pico-8 play session: hold ← + tap ❎

[t = 1 s] hold ← ~1s, tap ❎ ~2×
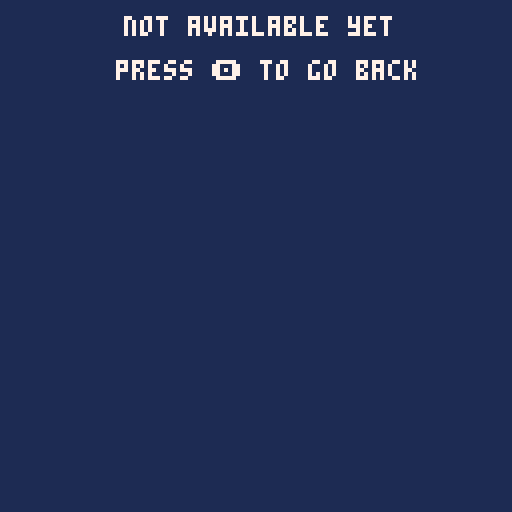
[t = 2 s] hold ← ~2s, tap ❎ ~4×
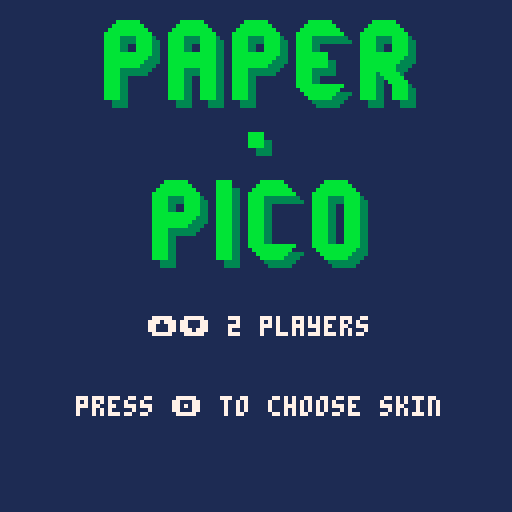

pico-8 cartridge
version 8
__lua__
--[[notes:

--]]

function _init()
	test=false
	max_players=4
	players={{},{}}
	state=0
	bg=1
	t=0
	pal(4,0)
end

function _update()
	t+=1
end

function _draw()--fsm
	if(state==0)then
		_title()
	elseif(state==1)then
		_choose()
	else
		_fsmerror()
	end
	
	--�testing stuff�
	if(test)then
		line(64,0,64,128,8)
		line(0,64,128,64,8)
	end
end--_draw()

--�finite states�
--�title�
function _title()
	cls(bg)
	for i=1,#players do
		players[i]={i}
	end
	
	local function heading(h,c)
		pal(11,c)
		spr(1,64-(10*8/2-2)+h,(0*20)+5+h,10,2.5) --paper
		spr(11,64-(1*8/2-2)+h,(1*20)+5+h,1,2.5) --(dot)
		spr(65,64-(7*8/2-2)+h,(2*20)+5+h,7,2.5)
		pal(11,11)
	end
	
	heading(2,3)--shadow
	heading(0,11)
	
	--�choose #players�
	
	if(btnp(2))then
		if(#players<max_players)then
			add(players,{#players+1})
		end
	elseif(btnp(3))then
		if(#players>1)then
			players[#players]=nil
		end
	else
		players=players
	end
	
	shadow_txt("�� "..#players.." players",60,80,7,1,1)
	
	--�next state�
	
	if(btnp(4))then
		state+=1
		for i=1,#players do
			add(players[i],i)
		end
	end
	
	shadow_txt("press � to choose skin",62,100,7,1,1)
	--�testing stuff�
	test_plr()
end
--�title�

--�state==1�
function _choose()
	cls(bg)
	test_plr()
	
	if(btnp(5))then
		state-=1
	end
	if(#players==1)then
		shadow_txt("choose your skin",64,24,7,1,1)
		for i=1,4 do--display skins
			spr(126+i*2,26*i-9,56,2,2)
		end
		
		if(btnp(0))then
			if(players[1][2]>1)then
				players[1][2]-=1
			end
		elseif(btnp(1))then
			if(players[1][2]<4)then
				players[1][2]+=1
			end
		else
			players[1][2]=players[1][2]
		end
		shadow_txt("pl1",26*players[1][2]-2,48,7,1,1)
		
	elseif(#players>1)then
		center_txt("not available yet",64,5,7)
		center_txt("press � to go back",64,16,7)
	else
		_fsmerror()
	end
end
--�state==1�

--�error�
function _fsmerror()
	cls()
	print("error")
	print("finite state machine error")
end
-----�finite states�

--�text stuff�
function center_txt(string,x,y,c)
	print(string,x-(#string/2)*4+1,y-1,c)
end

function shadow_txt(string,x,y,c,s,h)
	center_txt(string,x+h,y+h,s)
	center_txt(string,x,y,c)
end
--�text stuff�

--�testing functions�
function test_plr()
	if(test)then
		for i=1,#players do
			print("table: "..i,0,(i-1)*(1+#players[1])*6,8)
			for j=1,#players[i] do
				print("item: "..j.."= "..players[i][j],0,(i-1)*(1+#players[1])*6+(6*j),8)
			end
		end
	end
end
__gfx__
00000000000bbbbbb0000000000bbbbbb0000000000bbbbbb0000000000bbbbbb0000000000bbbbbb00000000000000000000000000000000000000000000000
0000000000bbbbbbbb00000000bbbbbbbb00000000bbbbbbbb00000000bbbbbbbb00000000bbbbbbbb0000000000000000000000000000000000000000000000
000000000bbbbbbbbbb000000bbbbbbbbbb000000bbbbbbbbbb000000bbbbbbbbbb000000bbbbbbbbbb000000000000000000000000000000000000000000000
00000000bbbbbbbbbbbb0000bbbbbbbbbbbb0000bbbbbbbbbbbb0000bbbbbbbbbbbb0000bbbbbbbbbbbb00000000000000000000000000000000000000000000
00000000bbbb0000bbbb0000bbbb0000bbbb0000bbbb0000bbbb0000bbbb000000000000bbbb0000bbbb00000000000000000000000000000000000000000000
00000000bbbb0000bbbb0000bbbb0000bbbb0000bbbb0000bbbb0000bbbb000000000000bbbb0000bbbb00000000000000000000000000000000000000000000
00000000bbbb0000bbbb0000bbbb0000bbbb0000bbbb0000bbbb0000bbbb000000000000bbbb0000bbbb00000000000000000000000000000000000000000000
00000000bbbb0000bbbb0000bbbb0000bbbb0000bbbb0000bbbb0000bbbb000000000000bbbb0000bbbb00000000000000000000000000000000000000000000
00000000bbbbbbbbbbbb0000bbbbbbbbbbbb0000bbbbbbbbbbbb0000bbbbbbbb00000000bbbbbbbbbbbb0000bbbb000000000000000000000000000000000000
00000000bbbbbbbbbbb00000bbbbbbbbbbbb0000bbbbbbbbbbb00000bbbbbbbb00000000bbbbbbbbbbb00000bbbb000000000000000000000000000000000000
00000000bbbbbbbbbb000000bbbbbbbbbbbb0000bbbbbbbbbb000000bbbbbbbb00000000bbbbbbbbbb000000bbbb000000000000000000000000000000000000
00000000bbbbbbbbb0000000bbbbbbbbbbbb0000bbbbbbbbb0000000bbbbbbbb00000000bbbbbbbbb0000000bbbb000000000000000000000000000000000000
00000000bbbb000000000000bbbb0000bbbb0000bbbb000000000000bbbb000000000000bbbbbbbbb00000000000000000000000000000000000000000000000
00000000bbbb000000000000bbbb0000bbbb0000bbbb000000000000bbbb000000000000bbbb0bbbbb0000000000000000000000000000000000000000000000
00000000bbbb000000000000bbbb0000bbbb0000bbbb000000000000bbbb000000000000bbbb00bbbbb000000000000000000000000000000000000000000000
00000000bbbb000000000000bbbb0000bbbb0000bbbb000000000000bbbb000000000000bbbb000bbbbb00000000000000000000000000000000000000000000
00000000bbbb000000000000bbbb0000bbbb0000bbbb000000000000bbbbbbbbbbbb0000bbbb0000bbbb00000000000000000000000000000000000000000000
00000000bbbb000000000000bbbb0000bbbb0000bbbb0000000000000bbbbbbbbbb00000bbbb0000bbbb00000000000000000000000000000000000000000000
00000000bbbb000000000000bbbb0000bbbb0000bbbb00000000000000bbbbbbbb000000bbbb0000bbbb00000000000000000000000000000000000000000000
00000000bbbb000000000000bbbb0000bbbb0000bbbb000000000000000bbbbbb0000000bbbb0000bbbb00000000000000000000000000000000000000000000
00000000000000000000000000000000000000000000000000000000000000000000000000000000000000000000000000000000000000000000000000000000
00000000000000000000000000000000000000000000000000000000000000000000000000000000000000000000000000000000000000000000000000000000
00000000000000000000000000000000000000000000000000000000000000000000000000000000000000000000000000000000000000000000000000000000
00000000000000000000000000000000000000000000000000000000000000000000000000000000000000000000000000000000000000000000000000000000
00000000000000000000000000000000000000000000000000000000000000000000000000000000000000000000000000000000000000000000000000000000
00000000000000000000000000000000000000000000000000000000000000000000000000000000000000000000000000000000000000000000000000000000
00000000000000000000000000000000000000000000000000000000000000000000000000000000000000000000000000000000000000000000000000000000
00000000000000000000000000000000000000000000000000000000000000000000000000000000000000000000000000000000000000000000000000000000
00000000000000000000000000000000000000000000000000000000000000000000000000000000000000000000000000000000000000000000000000000000
00000000000000000000000000000000000000000000000000000000000000000000000000000000000000000000000000000000000000000000000000000000
00000000000000000000000000000000000000000000000000000000000000000000000000000000000000000000000000000000000000000000000000000000
00000000000000000000000000000000000000000000000000000000000000000000000000000000000000000000000000000000000000000000000000000000
00000000000bbbbbb0000000bbbb0000000bbbbbb0000000000bbbbbb00000000000000000000000000000000000000000000000000000000000000000000000
0000000000bbbbbbbb000000bbbb000000bbbbbbbb00000000bbbbbbbb0000000000000000000000000000000000000000000000000000000000000000000000
000000000bbbbbbbbbb00000bbbb00000bbbbbbbbbb000000bbbbbbbbbb000000000000000000000000000000000000000000000000000000000000000000000
00000000bbbbbbbbbbbb0000bbbb0000bbbbbbbbbbbb0000bbbbbbbbbbbb00000000000000000000000000000000000000000000000000000000000000000000
00000000bbbb0000bbbb0000bbbb0000bbbb000000000000bbbb0000bbbb00000000000000000000000000000000000000000000000000000000000000000000
00000000bbbb0000bbbb0000bbbb0000bbbb000000000000bbbb0000bbbb00000000000000000000000000000000000000000000000000000000000000000000
00000000bbbb0000bbbb0000bbbb0000bbbb000000000000bbbb0000bbbb00000000000000000000000000000000000000000000000000000000000000000000
00000000bbbb0000bbbb0000bbbb0000bbbb000000000000bbbb0000bbbb00000000000000000000000000000000000000000000000000000000000000000000
00000000bbbbbbbbbbbb0000bbbb0000bbbb000000000000bbbb0000bbbb00000000000000000000000000000000000000000000000000000000000000000000
00000000bbbbbbbbbbb00000bbbb0000bbbb000000000000bbbb0000bbbb00000000000000000000000000000000000000000000000000000000000000000000
00000000bbbbbbbbbb000000bbbb0000bbbb000000000000bbbb0000bbbb00000000000000000000000000000000000000000000000000000000000000000000
00000000bbbbbbbbb0000000bbbb0000bbbb000000000000bbbb0000bbbb00000000000000000000000000000000000000000000000000000000000000000000
00000000bbbb000000000000bbbb0000bbbb000000000000bbbb0000bbbb00000000000000000000000000000000000000000000000000000000000000000000
00000000bbbb000000000000bbbb0000bbbb000000000000bbbb0000bbbb00000000000000000000000000000000000000000000000000000000000000000000
00000000bbbb000000000000bbbb0000bbbb000000000000bbbb0000bbbb00000000000000000000000000000000000000000000000000000000000000000000
00000000bbbb000000000000bbbb0000bbbb000000000000bbbb0000bbbb00000000000000000000000000000000000000000000000000000000000000000000
00000000bbbb000000000000bbbb0000bbbbbbbbbbbb0000bbbbbbbbbbbb00000000000000000000000000000000000000000000000000000000000000000000
00000000bbbb000000000000bbbb00000bbbbbbbbbb000000bbbbbbbbbb000000000000000000000000000000000000000000000000000000000000000000000
00000000bbbb000000000000bbbb000000bbbbbbbb00000000bbbbbbbb0000000000000000000000000000000000000000000000000000000000000000000000
00000000bbbb000000000000bbbb0000000bbbbbb0000000000bbbbbb00000000000000000000000000000000000000000000000000000000000000000000000
00000000000000000000000000000000000000000000000000000000000000000000000000000000000000000000000000000000000000000000000000000000
00000000000000000000000000000000000000000000000000000000000000000000000000000000000000000000000000000000000000000000000000000000
00000000000000000000000000000000000000000000000000000000000000000000000000000000000000000000000000000000000000000000000000000000
00000000000000000000000000000000000000000000000000000000000000000000000000000000000000000000000000000000000000000000000000000000
00000000000000000000000000000000000000000000000000000000000000000000000000000000000000000000000000000000000000000000000000000000
00000000000000000000000000000000000000000000000000000000000000000000000000000000000000000000000000000000000000000000000000000000
00000000000000000000000000000000000000000000000000000000000000000000000000000000000000000000000000000000000000000000000000000000
00000000000000000000000000000000000000000000000000000000000000000000000000000000000000000000000000000000000000000000000000000000
00000000000000000000000000000000000000000000000000000000000000000000000000000000000000000000000000000000000000000000000000000000
00000000000000000000000000000000000000000000000000000000000000000000000000000000000000000000000000000000000000000000000000000000
00000000000000000000000000000000000000000000000000000000000000000000000000000000000000000000000000000000000000000000000000000000
00000000000000000000000000000000000000000000000000000000000000000000000000000000000000000000000000000000000000000000000000000000
aaaaaaaaaaaaaaaabbbbbbbbbbbbbbbb4444444444444444eeeeeeeeeeeeeeee0000000000000000000000000000000000000000000000000000000000000000
aeeeeeeeeeeeeeeab88888888888888b4444488888844444eaaaaaaaaaaaaaae0000000000000000000000000000000000000000000000000000000000000000
aee44eeeeee44eeab48884888488848b4448888888888444ea77aaee7eeaaaae0000000000000000000000000000000000000000000000000000000000000000
ae4554eeee4554eab88888888888888b4488888888888844eaa77eee67eeeaae0000000000000000000000000000000000000000000000000000000000000000
ae45554ee45554eab88888888888888b4488888888888844eaaaeee7677eeaae0000000000000000000000000000000000000000000000000000000000000000
ae455554455554eab88888888888888b4888778888778884eaaeee77777eeeae0000000000000000000000000000000000000000000000000000000000000000
ae455555555554eab88488848884888b48877c78877c7884eaae774777eeeeae0000000000000000000000000000000000000000000000000000000000000000
a45557455574554ab88888888888888b4887cc7887cc7884eaaa774777eeeeae0000000000000000000000000000000000000000000000000000000000000000
a45554455544554ab88888888888888b4888778888778884eaa77777777eeeae0000000000000000000000000000000000000000000000000000000000000000
a45ff5554555ff4ab88888888888888b4888888888888884eaa777777777eeae0000000000000000000000000000000000000000000000000000000000000000
a45ff5455454ff4ab48884888488848b4888888888888884ea777777aa777eae0000000000000000000000000000000000000000000000000000000000000000
ae455544444454eab88888888888888b4888888888888884ea7e777aa7777eae0000000000000000000000000000000000000000000000000000000000000000
aee4555555554eeab88888888888888b4888888888888884ea7e77aaa7777aae0000000000000000000000000000000000000000000000000000000000000000
aeee44444444eeeab88888888888888b4884888448884884eaa77aaaa7777aae0000000000000000000000000000000000000000000000000000000000000000
aeeeeeeeeeeeeeeab88488848884888b4844484444844484eaaaaaaaaaaaaaae0000000000000000000000000000000000000000000000000000000000000000
aaaaaaaaaaaaaaaabbbbbbbbbbbbbbbb4444444444444444eeeeeeeeeeeeeeee0000000000000000000000000000000000000000000000000000000000000000
888888882222888888888888888888884444444444444444eeeeeeeeeeeeeeee0000000000000000000000000000000000000000000000000000000000000000
999988888888888888888888888888884444444444444444eeeeaeeeeeeeaeee0000000000000000000000000000000000000000000000000000000000000000
999999998888999988888888888888884444444444444444eeeeaeeeeeeaaaee0000000000000000000000000000000000000000000000000000000000000000
aaaa99999999999988888888888448884444444444444444eeeaaaeeeeeeaeee0000000000000000000000000000000000000000000000000000000000000000
aaaaaaaa9999aaaa88888888888448884444444444444444eaaaaaaaeeeeeeee0000000000000000000000000000000000000000000000000000000000000000
bbbbaaaaaaaaaaaa88888888888888884444444444444444eeeaaaeeeeeeeeee0000000000000000000000000000000000000000000000000000000000000000
bbbbbbbbaaaabbbb88888888888888884444444444444444eeeeaeeeeeeeeeee0000000000000000000000000000000000000000000000000000000000000000
ccccbbbbbbbbbbbb88888888888888884444444774444444eeeeaeeeeeeeeeee0000000000000000000000000000000000000000000000000000000000000000
ccccccccbbbbcccc88888888888888884444444774444444eeeeeeeeeeeeeeee0000000000000000000000000000000000000000000000000000000000000000
ddddcccccccccccc88888888888888884444444444444444eeeeeeeeeeaeeeee0000000000000000000000000000000000000000000000000000000000000000
ddddddddccccdddd88888888888888884444444444444444eeeeeeeeeaaaeeee0000000000000000000000000000000000000000000000000000000000000000
1111dddddddddddd88844888888888884444444444444444eeeeeeeeeeaeeeee0000000000000000000000000000000000000000000000000000000000000000
11111111dddd111188844888888888884444444444444444eeeaeeeeeeeeeeee0000000000000000000000000000000000000000000000000000000000000000
222211111111111188888888888888884444444444444444eeaaaeeeeeeeeeee0000000000000000000000000000000000000000000000000000000000000000
222222221111222288888888888888884444444444444444eeeaeeeeeeeeeeee0000000000000000000000000000000000000000000000000000000000000000
888822222222222288888888888888884444444444444444eeeeeeeeeeeeeeee0000000000000000000000000000000000000000000000000000000000000000
00000000000000000000000000000000000000000000000000000000000000000000000000000000000000000000000000000000000000000000000000000000
00000000000000000000000000000000000000000000000000000000000000000000000000000000000000000000000000000000000000000000000000000000
00000000000000000000000000000000000000000000000000000000000000000000000000000000000000000000000000000000000000000000000000000000
00000000000000000000000000000000000000000000000000000000000000000000000000000000000000000000000000000000000000000000000000000000
00000000000000000000000000000000000000000000000000000000000000000000000000000000000000000000000000000000000000000000000000000000
00000000000000000000000000000000000000000000000000000000000000000000000000000000000000000000000000000000000000000000000000000000
00000000000000000000000000000000000000000000000000000000000000000000000000000000000000000000000000000000000000000000000000000000
00000000000000000000000000000000000000000000000000000000000000000000000000000000000000000000000000000000000000000000000000000000
00000000000000000000000000000000000000000000000000000000000000000000000000000000000000000000000000000000000000000000000000000000
00000000000000000000000000000000000000000000000000000000000000000000000000000000000000000000000000000000000000000000000000000000
00000000000000000000000000000000000000000000000000000000000000000000000000000000000000000000000000000000000000000000000000000000
00000000000000000000000000000000000000000000000000000000000000000000000000000000000000000000000000000000000000000000000000000000
00000000000000000000000000000000000000000000000000000000000000000000000000000000000000000000000000000000000000000000000000000000
00000000000000000000000000000000000000000000000000000000000000000000000000000000000000000000000000000000000000000000000000000000
00000000000000000000000000000000000000000000000000000000000000000000000000000000000000000000000000000000000000000000000000000000
00000000000000000000000000000000000000000000000000000000000000000000000000000000000000000000000000000000000000000000000000000000
00000000000000000000000000000000000000000000000000000000000000000000000000000000000000000000000000000000000000000000000000000000
00000000000000000000000000000000000000000000000000000000000000000000000000000000000000000000000000000000000000000000000000000000
00000000000000000000000000000000000000000000000000000000000000000000000000000000000000000000000000000000000000000000000000000000
00000000000000000000000000000000000000000000000000000000000000000000000000000000000000000000000000000000000000000000000000000000
00000000000000000000000000000000000000000000000000000000000000000000000000000000000000000000000000000000000000000000000000000000
00000000000000000000000000000000000000000000000000000000000000000000000000000000000000000000000000000000000000000000000000000000
00000000000000000000000000000000000000000000000000000000000000000000000000000000000000000000000000000000000000000000000000000000
00000000000000000000000000000000000000000000000000000000000000000000000000000000000000000000000000000000000000000000000000000000
00000000000000000000000000000000000000000000000000000000000000000000000000000000000000000000000000000000000000000000000000000000
00000000000000000000000000000000000000000000000000000000000000000000000000000000000000000000000000000000000000000000000000000000
00000000000000000000000000000000000000000000000000000000000000000000000000000000000000000000000000000000000000000000000000000000
00000000000000000000000000000000000000000000000000000000000000000000000000000000000000000000000000000000000000000000000000000000
00000000000000000000000000000000000000000000000000000000000000000000000000000000000000000000000000000000000000000000000000000000
00000000000000000000000000000000000000000000000000000000000000000000000000000000000000000000000000000000000000000000000000000000
00000000000000000000000000000000000000000000000000000000000000000000000000000000000000000000000000000000000000000000000000000000
00000000000000000000000000000000000000000000000000000000000000000000000000000000000000000000000000000000000000000000000000000000
__gff__
0000000000000000000000000000000000000000000000000000000000000000000000000000000000000000000000000000000000000000000000000000000000000000000000000000000000000000000000000000000000000000000000000000000000000000000000000000000000000000000000000000000000000000
0000000000000000000000000000000000000000000000000000000000000000000000000000000000000000000000000000000000000000000000000000000000000000000000000000000000000000000000000000000000000000000000000000000000000000000000000000000000000000000000000000000000000000
__map__
0000000000000000000000000000000000000000000000000000000000000000000000000000000000000000000000000000000000000000000000000000000000000000000000000000000000000000000000000000000000000000000000000000000000000000000000000000000000000000000000000000000000000000
0000000000000000000000000000000000000000000000000000000000000000000000000000000000000000000000000000000000000000000000000000000000000000000000000000000000000000000000000000000000000000000000000000000000000000000000000000000000000000000000000000000000000000
0000000000000000000000000000000000000000000000000000000000000000000000000000000000000000000000000000000000000000000000000000000000000000000000000000000000000000000000000000000000000000000000000000000000000000000000000000000000000000000000000000000000000000
0000000000000000000000000000000000000000000000000000000000000000000000000000000000000000000000000000000000000000000000000000000000000000000000000000000000000000000000000000000000000000000000000000000000000000000000000000000000000000000000000000000000000000
0000000000000000000000000000000000000000000000000000000000000000000000000000000000000000000000000000000000000000000000000000000000000000000000000000000000000000000000000000000000000000000000000000000000000000000000000000000000000000000000000000000000000000
0000000000000000000000000000000000000000000000000000000000000000000000000000000000000000000000000000000000000000000000000000000000000000000000000000000000000000000000000000000000000000000000000000000000000000000000000000000000000000000000000000000000000000
0000000000000000000000000000000000000000000000000000000000000000000000000000000000000000000000000000000000000000000000000000000000000000000000000000000000000000000000000000000000000000000000000000000000000000000000000000000000000000000000000000000000000000
0000000000000000000000000000000000000000000000000000000000000000000000000000000000000000000000000000000000000000000000000000000000000000000000000000000000000000000000000000000000000000000000000000000000000000000000000000000000000000000000000000000000000000
0000000000000000000000000000000000000000000000000000000000000000000000000000000000000000000000000000000000000000000000000000000000000000000000000000000000000000000000000000000000000000000000000000000000000000000000000000000000000000000000000000000000000000
0000000000000000000000000000000000000000000000000000000000000000000000000000000000000000000000000000000000000000000000000000000000000000000000000000000000000000000000000000000000000000000000000000000000000000000000000000000000000000000000000000000000000000
0000000000000000000000000000000000000000000000000000000000000000000000000000000000000000000000000000000000000000000000000000000000000000000000000000000000000000000000000000000000000000000000000000000000000000000000000000000000000000000000000000000000000000
0000000000000000000000000000000000000000000000000000000000000000000000000000000000000000000000000000000000000000000000000000000000000000000000000000000000000000000000000000000000000000000000000000000000000000000000000000000000000000000000000000000000000000
0000000000000000000000000000000000000000000000000000000000000000000000000000000000000000000000000000000000000000000000000000000000000000000000000000000000000000000000000000000000000000000000000000000000000000000000000000000000000000000000000000000000000000
0000000000000000000000000000000000000000000000000000000000000000000000000000000000000000000000000000000000000000000000000000000000000000000000000000000000000000000000000000000000000000000000000000000000000000000000000000000000000000000000000000000000000000
0000000000000000000000000000000000000000000000000000000000000000000000000000000000000000000000000000000000000000000000000000000000000000000000000000000000000000000000000000000000000000000000000000000000000000000000000000000000000000000000000000000000000000
0000000000000000000000000000000000000000000000000000000000000000000000000000000000000000000000000000000000000000000000000000000000000000000000000000000000000000000000000000000000000000000000000000000000000000000000000000000000000000000000000000000000000000
0000000000000000000000000000000000000000000000000000000000000000000000000000000000000000000000000000000000000000000000000000000000000000000000000000000000000000000000000000000000000000000000000000000000000000000000000000000000000000000000000000000000000000
0000000000000000000000000000000000000000000000000000000000000000000000000000000000000000000000000000000000000000000000000000000000000000000000000000000000000000000000000000000000000000000000000000000000000000000000000000000000000000000000000000000000000000
0000000000000000000000000000000000000000000000000000000000000000000000000000000000000000000000000000000000000000000000000000000000000000000000000000000000000000000000000000000000000000000000000000000000000000000000000000000000000000000000000000000000000000
0000000000000000000000000000000000000000000000000000000000000000000000000000000000000000000000000000000000000000000000000000000000000000000000000000000000000000000000000000000000000000000000000000000000000000000000000000000000000000000000000000000000000000
0000000000000000000000000000000000000000000000000000000000000000000000000000000000000000000000000000000000000000000000000000000000000000000000000000000000000000000000000000000000000000000000000000000000000000000000000000000000000000000000000000000000000000
0000000000000000000000000000000000000000000000000000000000000000000000000000000000000000000000000000000000000000000000000000000000000000000000000000000000000000000000000000000000000000000000000000000000000000000000000000000000000000000000000000000000000000
0000000000000000000000000000000000000000000000000000000000000000000000000000000000000000000000000000000000000000000000000000000000000000000000000000000000000000000000000000000000000000000000000000000000000000000000000000000000000000000000000000000000000000
0000000000000000000000000000000000000000000000000000000000000000000000000000000000000000000000000000000000000000000000000000000000000000000000000000000000000000000000000000000000000000000000000000000000000000000000000000000000000000000000000000000000000000
0000000000000000000000000000000000000000000000000000000000000000000000000000000000000000000000000000000000000000000000000000000000000000000000000000000000000000000000000000000000000000000000000000000000000000000000000000000000000000000000000000000000000000
0000000000000000000000000000000000000000000000000000000000000000000000000000000000000000000000000000000000000000000000000000000000000000000000000000000000000000000000000000000000000000000000000000000000000000000000000000000000000000000000000000000000000000
0000000000000000000000000000000000000000000000000000000000000000000000000000000000000000000000000000000000000000000000000000000000000000000000000000000000000000000000000000000000000000000000000000000000000000000000000000000000000000000000000000000000000000
0000000000000000000000000000000000000000000000000000000000000000000000000000000000000000000000000000000000000000000000000000000000000000000000000000000000000000000000000000000000000000000000000000000000000000000000000000000000000000000000000000000000000000
0000000000000000000000000000000000000000000000000000000000000000000000000000000000000000000000000000000000000000000000000000000000000000000000000000000000000000000000000000000000000000000000000000000000000000000000000000000000000000000000000000000000000000
0000000000000000000000000000000000000000000000000000000000000000000000000000000000000000000000000000000000000000000000000000000000000000000000000000000000000000000000000000000000000000000000000000000000000000000000000000000000000000000000000000000000000000
0000000000000000000000000000000000000000000000000000000000000000000000000000000000000000000000000000000000000000000000000000000000000000000000000000000000000000000000000000000000000000000000000000000000000000000000000000000000000000000000000000000000000000
0000000000000000000000000000000000000000000000000000000000000000000000000000000000000000000000000000000000000000000000000000000000000000000000000000000000000000000000000000000000000000000000000000000000000000000000000000000000000000000000000000000000000000
